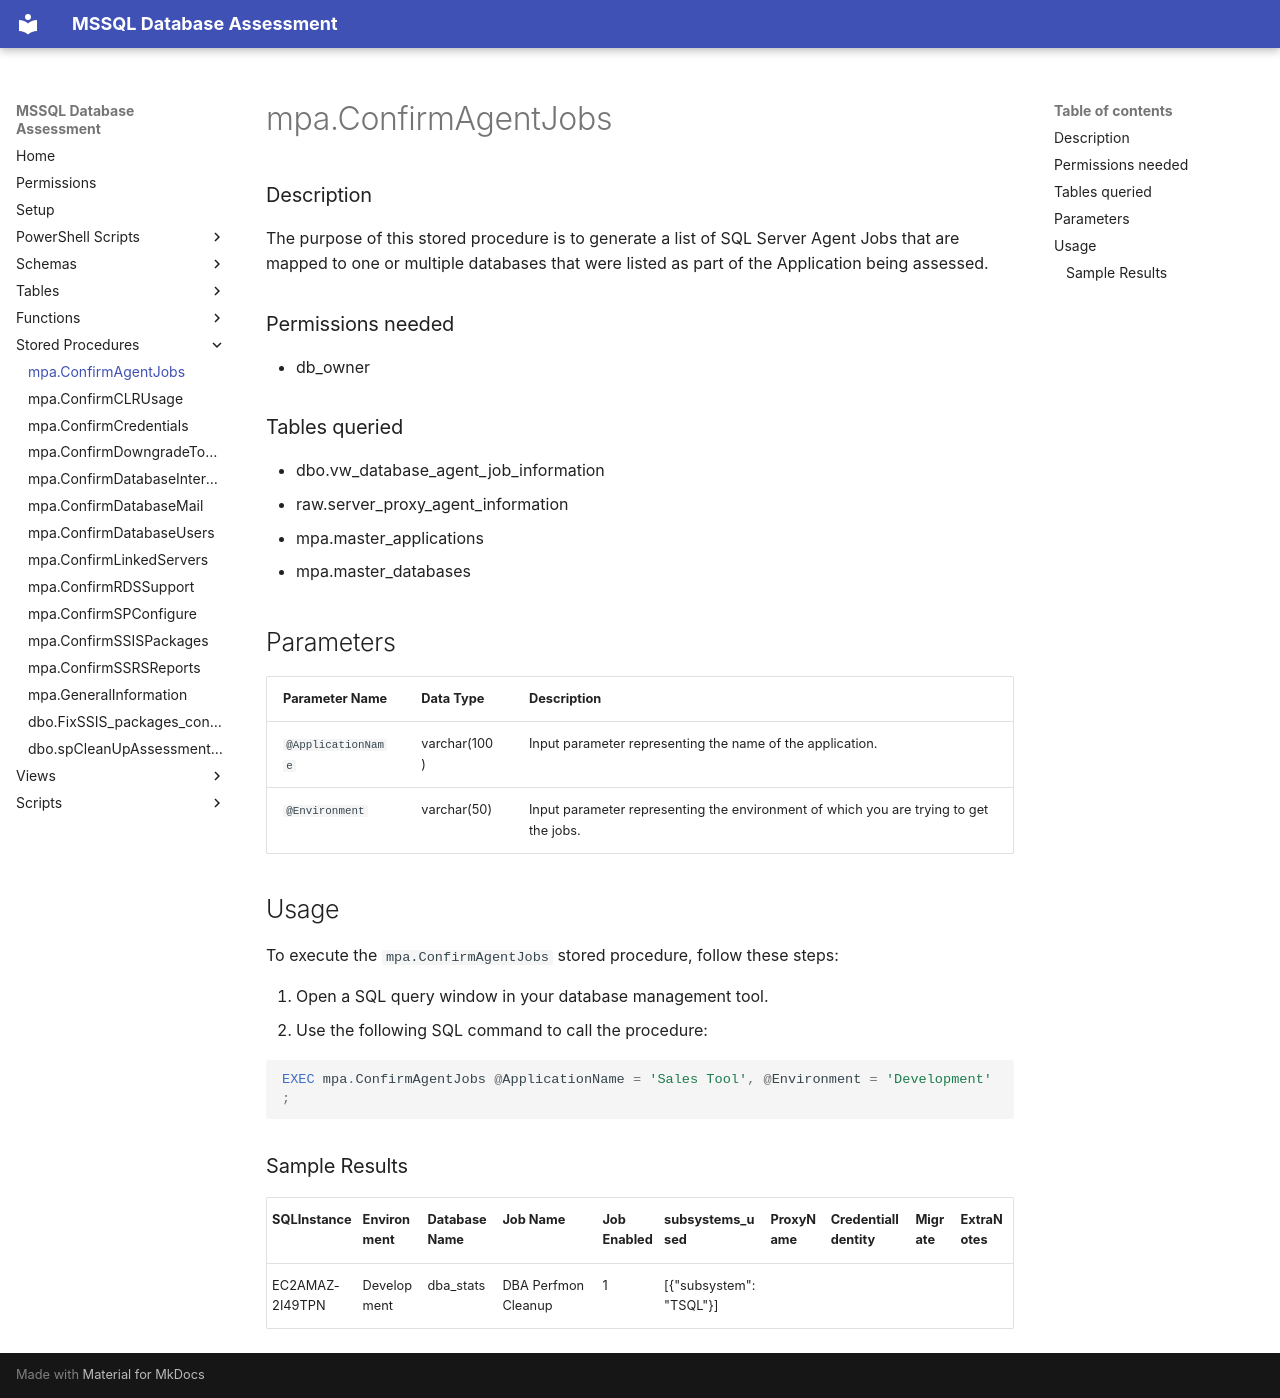

repository: aws-samples/sample-mssql-pre-migration-database-assessment · page: stored_procedures/mpa.ConfirmAgentJobs/index.html · generator: mkdocs

# mpa.ConfirmAgentJobs

### Description

The purpose of this stored procedure is to generate a list of SQL Server Agent Jobs that are mapped to one or multiple databases that were listed as part of the Application being assessed.


### Permissions needed

- db_owner



### Tables queried

- dbo.vw_database_agent_job_information
- raw.server_proxy_agent_information
- mpa.master_applications
- mpa.master_databases

## Parameters

| Parameter Name  | Data Type   | Description                                     |
|-----------------|-------------|-------------------------------------------------|
| `@ApplicationName`    | varchar(100) | Input parameter representing the name of the application. |
| `@Environment`    | varchar(50) | Input parameter representing the environment of which you are trying to get the jobs. |


## Usage

To execute the `mpa.ConfirmAgentJobs` stored procedure, follow these steps:

1. Open a SQL query window in your database management tool.
2. Use the following SQL command to call the procedure:

```sql
EXEC mpa.ConfirmAgentJobs @ApplicationName = 'Sales Tool', @Environment = 'Development' ;
```

### Sample Results

| SQLInstance  | Environment | DatabaseName | Job Name | Job Enabled  | subsystems_used | ProxyName | CredentialIdentity | Migrate | ExtraNotes |
|--------------|-------------|--------------|----------|--------------|-----------------|-----------|--------------------|---------|------------|
| EC2AMAZ-2I49TPN | Development  |  dba_stats  | DBA Perfmon Cleanup | 1 | [{"subsystem":"TSQL"}]       |  |  |    |            |
